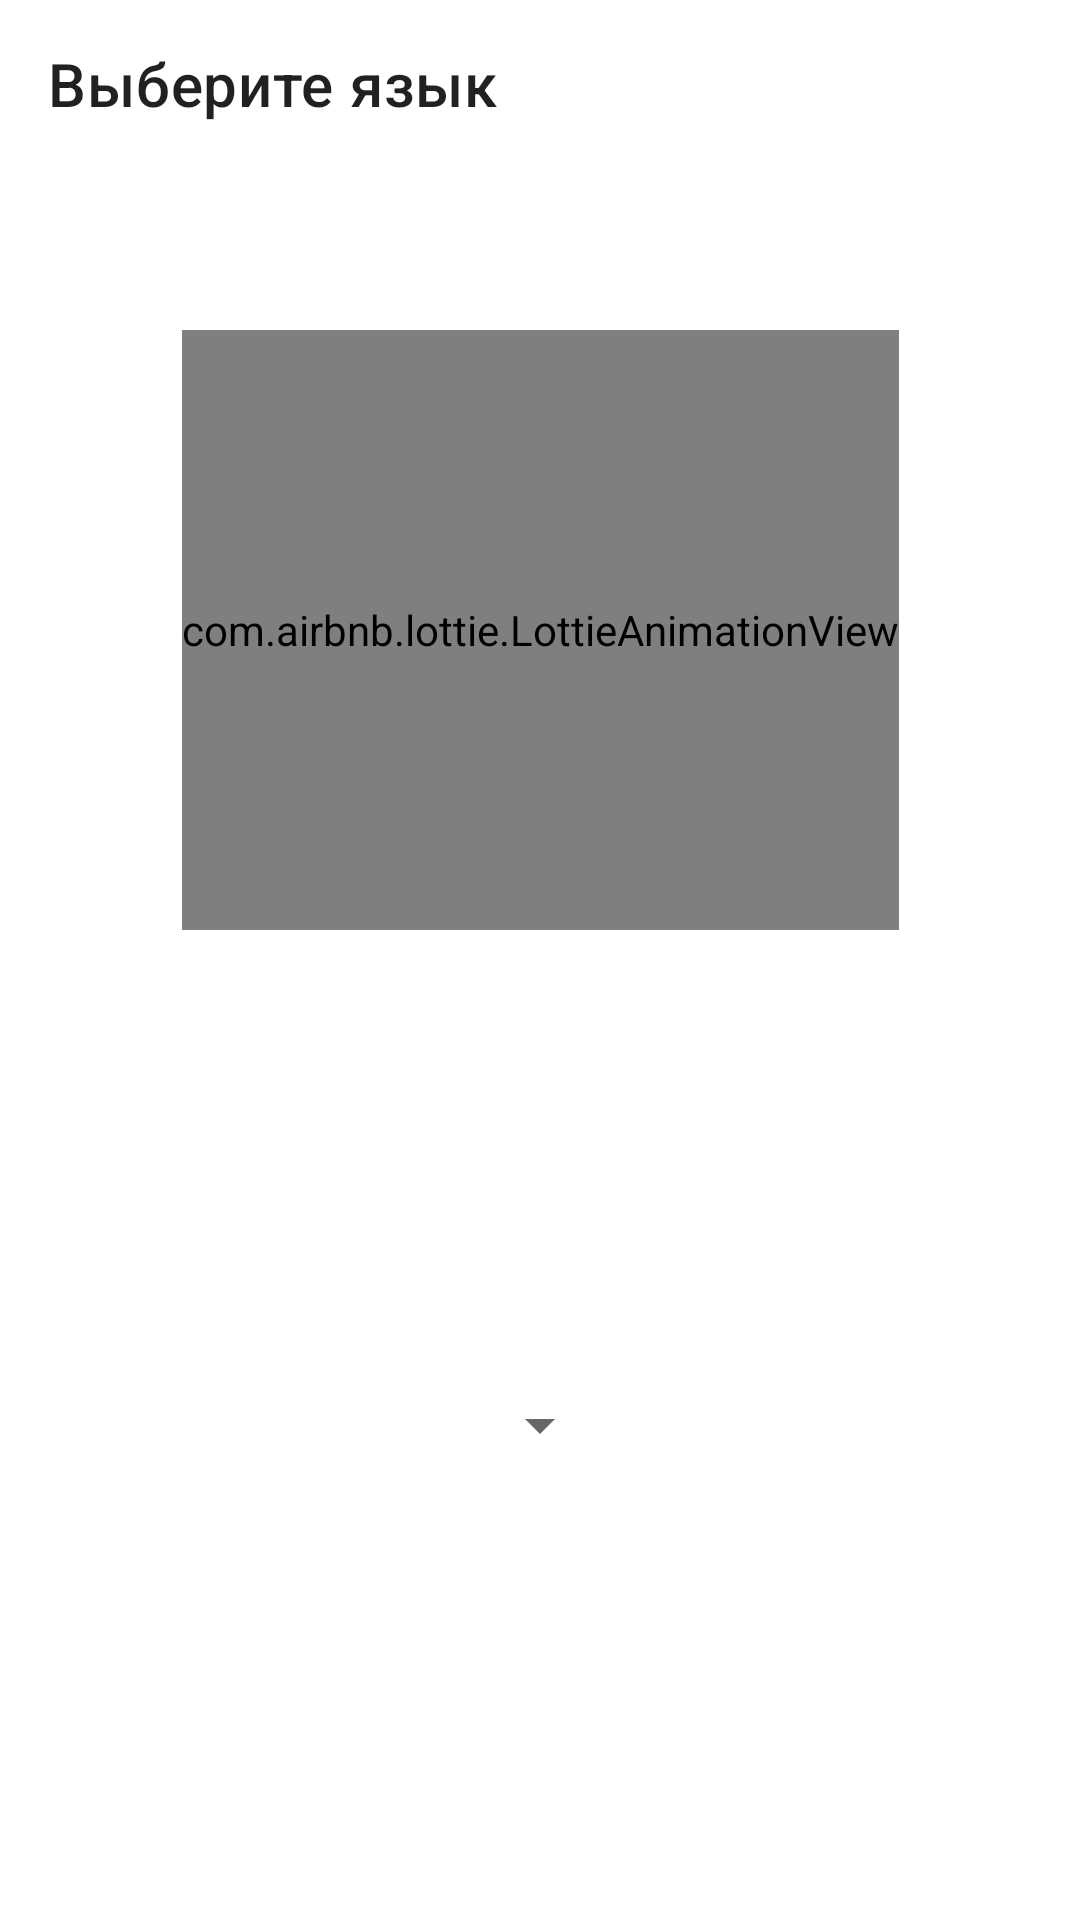

The Android layout XML behind this screen, and the referenced resources:
<!-- AndroidManifest.xml: application theme Theme.Shopping_list -->
<!-- res/layout/fragment_language.xml -->
<?xml version="1.0" encoding="utf-8"?>
<androidx.constraintlayout.widget.ConstraintLayout xmlns:android="http://schemas.android.com/apk/res/android"
    xmlns:app="http://schemas.android.com/apk/res-auto"
    android:layout_width="match_parent"
    android:layout_height="match_parent">

    <com.google.android.material.appbar.AppBarLayout
        android:id="@+id/fragment_language_appbar"
        android:layout_width="match_parent"
        android:layout_height="wrap_content"
        app:layout_constraintEnd_toEndOf="parent"
        app:layout_constraintStart_toStartOf="parent"
        app:layout_constraintTop_toTopOf="parent">

        <com.google.android.material.appbar.MaterialToolbar
            android:id="@+id/fragment_language_toolbar"
            android:layout_width="match_parent"
            android:layout_height="wrap_content"
            android:background="@color/toolbar_white"
            android:minHeight="?attr/actionBarSize"
            android:clickable="true"
            android:focusable="true"
            app:navigationIcon="@drawable/ic_arrow_back_ios_new"
            app:title="@string/select_language" />

    </com.google.android.material.appbar.AppBarLayout>

    <com.airbnb.lottie.LottieAnimationView
        android:id="@+id/fragment_language_animation_view"
        android:layout_width="wrap_content"
        android:layout_height="200dp"
        app:layout_constraintBottom_toBottomOf="parent"
        app:layout_constraintEnd_toEndOf="parent"
        app:layout_constraintStart_toStartOf="parent"
        app:layout_constraintTop_toTopOf="parent"
        app:layout_constraintVertical_bias="0.25"
        app:lottie_autoPlay="true"
        app:lottie_loop="true"
        app:lottie_rawRes="@raw/select_language" />

    <Spinner
        android:id="@+id/fragment_language_spinner"
        android:layout_width="wrap_content"
        android:layout_height="wrap_content"
        android:layout_centerInParent="true"
        app:layout_constraintBottom_toBottomOf="parent"
        app:layout_constraintEnd_toEndOf="parent"
        app:layout_constraintStart_toStartOf="parent"
        app:layout_constraintTop_toBottomOf="@+id/fragment_language_animation_view" />

</androidx.constraintlayout.widget.ConstraintLayout>
<!-- resources referenced by this layout -->
<resources>
  <color name="toolbar_white">#FFFFFF</color>
  <string name="select_language">Выберите язык</string>
  <style name="Theme.Shopping_list" parent="Theme.MaterialComponents.Light.NoActionBar">
          
          <item name="colorPrimary">@color/purple_500</item>
          <item name="colorPrimaryDark">@color/purple_700</item>
          <item name="colorAccent">@color/teal_200</item>
          
      </style>
  <color name="purple_500">#FF6200EE</color>
  <color name="purple_700">#FF3700B3</color>
  <color name="teal_200">#FF03DAC5</color>
</resources>
